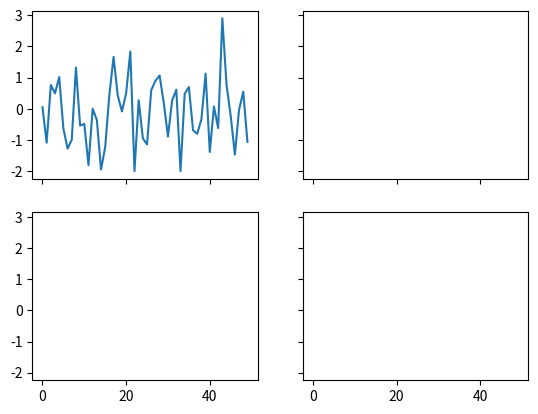
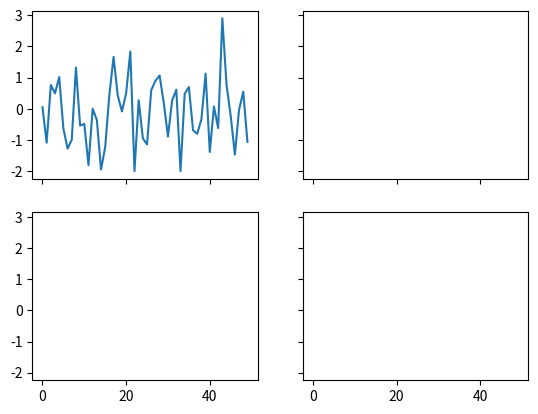

The matplotlib source for these figures, in order:
%matplotlib inline

import matplotlib.pyplot as plt
import numpy as np

x = np.random.randn(50)

# old style
fig = plt.figure()
ax1 = fig.add_subplot(221)
ax2 = fig.add_subplot(222, sharex=ax1, sharey=ax1)
ax3 = fig.add_subplot(223, sharex=ax1, sharey=ax1)
ax3 = fig.add_subplot(224, sharex=ax1, sharey=ax1)

# new style method 1; unpack the axes
fig, ((ax1, ax2), (ax3, ax4)) = plt.subplots(2, 2, sharex=True, sharey=True)
ax1.plot(x)

# new style method 2; use an axes array
fig, axs = plt.subplots(2, 2, sharex=True, sharey=True)
axs[0, 0].plot(x)

plt.show()